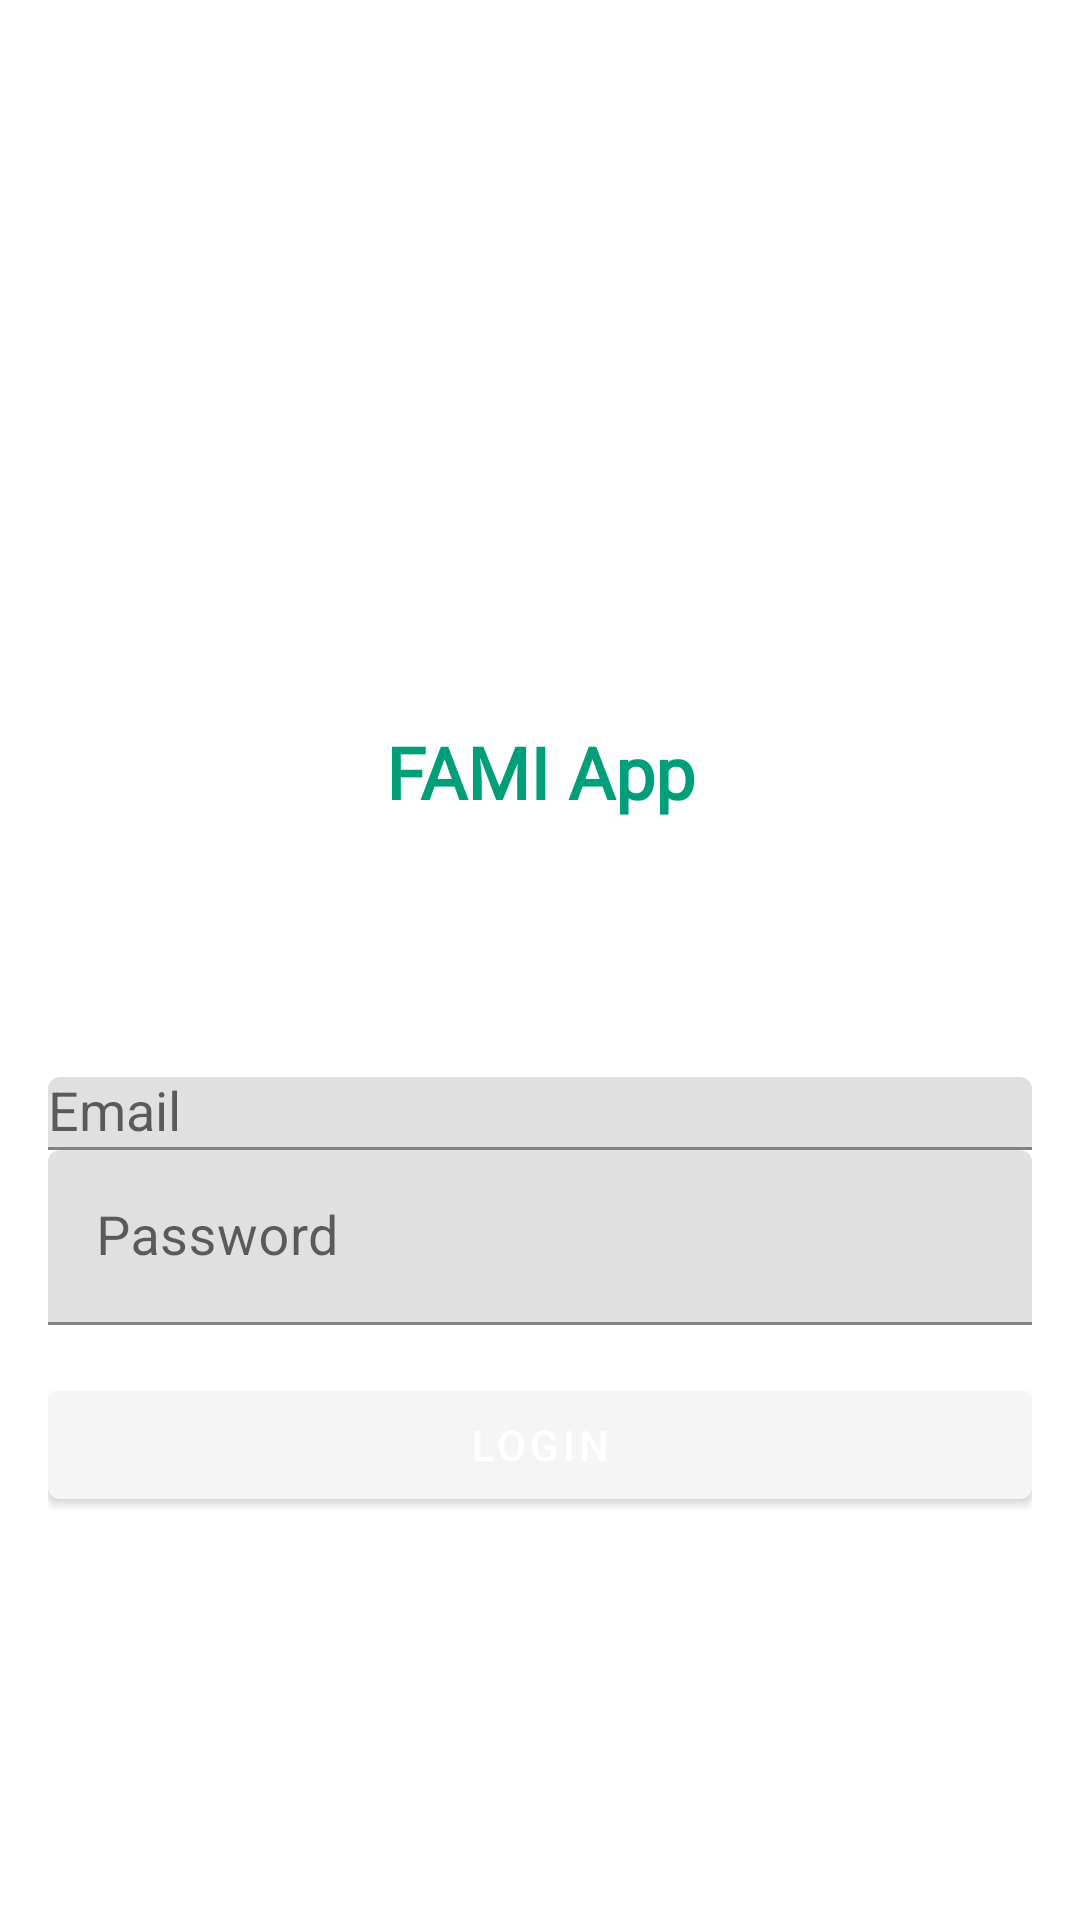

The Android layout XML behind this screen, and the referenced resources:
<!-- AndroidManifest.xml: activity theme AppTheme.NoActionbar -->
<!-- res/layout/activity_login.xml -->
<?xml version="1.0" encoding="utf-8"?>
<androidx.core.widget.NestedScrollView
xmlns:android="http://schemas.android.com/apk/res/android"
xmlns:app="http://schemas.android.com/apk/res-auto"
xmlns:tools="http://schemas.android.com/tools"
android:id="@+id/login_layout"
android:layout_width="match_parent"
android:layout_height="wrap_content">

    <LinearLayout
        android:id="@+id/email_login_form"
        android:layout_width="match_parent"
        android:layout_height="match_parent"
        android:gravity="center_horizontal"
        android:orientation="vertical"
        android:paddingLeft="@dimen/activity_horizontal_margin"
        android:paddingTop="@dimen/activity_vertical_margin"
        android:paddingRight="@dimen/activity_horizontal_margin"
        android:paddingBottom="@dimen/activity_vertical_margin">

        <ImageView
            android:id="@+id/logo"
            tools:ignore="ContentDescription"
            android:layout_width="match_parent"
            android:layout_height="183dp"
            android:layout_marginTop="@dimen/margin_top_layout"
            app:srcCompat="@drawable/hands" />

        <TextView
            android:id="@+id/appName"
            android:layout_width="match_parent"
            android:layout_height="@dimen/space_under_image"
            android:layout_marginTop="8dp"
            android:fontFamily="@font/open_sans_light"
            android:textColor="@color/colorPrimaryDark"
            android:text="@string/app_name"
            android:textAlignment="center"
            android:textSize="@dimen/text_dimension_title"
            android:textStyle="bold" />

        
        <ProgressBar
            android:id="@+id/progressBar"
            android:layout_width="match_parent"
            android:layout_height="wrap_content"
            android:layout_marginBottom="20dp"
            android:visibility="invisible" />

        <com.google.android.material.textfield.TextInputLayout
            android:layout_width="match_parent"
            android:layout_height="wrap_content">

            <AutoCompleteTextView
                android:id="@+id/input_email"
                android:layout_width="match_parent"
                android:layout_height="wrap_content"
                android:hint="@string/prompt_email"
                android:inputType="textEmailAddress"
                android:imeOptions="actionNext"
                android:maxLines="1"
                android:textSize="@dimen/text_dimension_login"
                android:singleLine="true" />

        </com.google.android.material.textfield.TextInputLayout>

        <com.google.android.material.textfield.TextInputLayout
            android:layout_width="match_parent"
            android:layout_height="wrap_content">

            <EditText
                android:id="@+id/input_password"
                android:layout_width="match_parent"
                android:layout_height="wrap_content"
                android:hint="@string/prompt_password"
                android:imeActionLabel="@string/action_sign_in_short"
                android:imeActionId="2"
                android:inputType="textPassword"
                android:maxLines="1"
                android:textSize="@dimen/text_dimension_login"
                android:singleLine="true" />

        </com.google.android.material.textfield.TextInputLayout>

        <Button
            android:id="@+id/btn_login"
            android:layout_width="match_parent"
            android:layout_height="wrap_content"
            android:layout_marginTop="16dp"
            android:theme="@style/ButtonTheme"
            android:text="@string/action_sign_in" />

        <Button
            android:id="@+id/password_reset"
            android:layout_width="match_parent"
            android:layout_height="wrap_content"
            android:layout_marginTop="@dimen/margin_top_layout"
            style="?attr/borderlessButtonStyle"
            android:textAppearance="?attr/textAppearanceHeadline3"
            android:textSize="14sp"
            android:text="@string/str_reimposta_password"
            android:textAlignment="center" />

    </LinearLayout>

</androidx.core.widget.NestedScrollView>
<!-- resources referenced by this layout -->
<resources>
  <color name="colorPrimaryDark">#009f7a</color>
  <dimen name="activity_horizontal_margin">16dp</dimen>
  <dimen name="activity_vertical_margin">16dp</dimen>
  <dimen name="margin_top_layout">34dp</dimen>
  <dimen name="space_under_image">50dp</dimen>
  <dimen name="text_dimension_login">18sp</dimen>
  <dimen name="text_dimension_title">24sp</dimen>
  <string name="action_sign_in">Login</string>
  <string name="action_sign_in_short">Login</string>
  <string name="app_name" translatable="false">FAMI App</string>
  <string name="prompt_email">Email</string>
  <string name="prompt_password">Password</string>
  <string name="str_reimposta_password">Did you forgot your password?</string>
  <style name="ButtonTheme" parent="Theme.AppCompat.Light">
          <item name="colorButtonNormal">@color/colorPrimary</item>
          <item name="android:textSize">14sp</item>
      </style>
  <style name="AppTheme.NoActionbar" parent="AppTheme">
          <item name="windowActionBar">false</item>
          <item name="windowNoTitle">true</item>
      </style>
  <color name="colorPrimary">#15d1a9</color>
  <style name="AppTheme" parent="Theme.MaterialComponents.Light">
          <item name="colorPrimary">@color/window_background</item>
          <item name="colorPrimaryDark">@color/statubar</item>
          <item name="colorSecondary">@color/colorPrimaryDark</item>
          <item name="colorAccent">@color/colorPrimaryDark</item>
          <item name="toolbarStyle">@style/CustomToolBarStyle</item>
          <item name="android:textSize">18sp</item>
          <item name="drawerArrowStyle">@style/DrawerArrowStyle</item>
      </style>
  <color name="window_background">#FFFFFF</color>
  <color name="statubar">#c7c7c7</color>
  <style name="CustomToolBarStyle" parent="@style/Widget.AppCompat.Toolbar">
          <item name="titleTextColor">@android:color/black</item>
      </style>
  <style name="DrawerArrowStyle" parent="Widget.AppCompat.DrawerArrowToggle">
          <item name="spinBars">false</item>
          <item name="color">@android:color/black</item>
      </style>
</resources>
